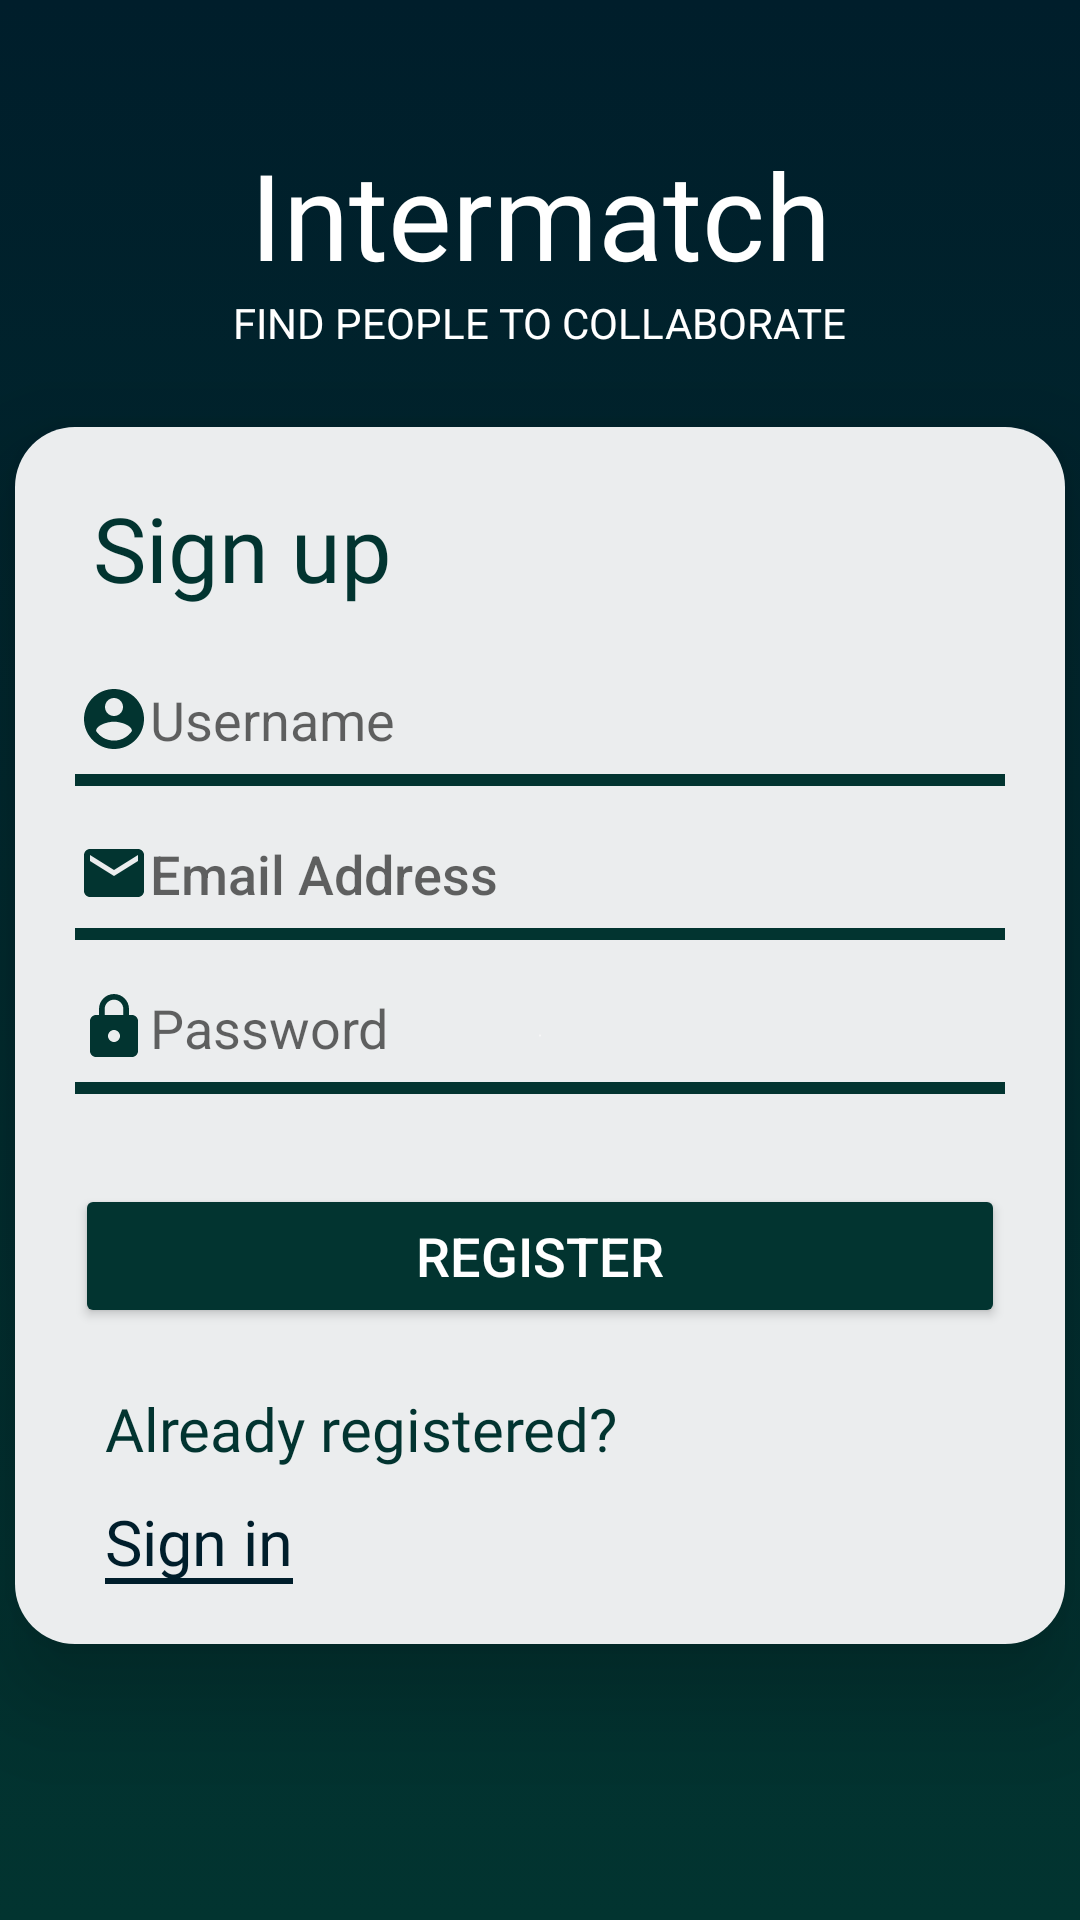

This screen was rendered from an Android layout file. Write that file and the resources it references.
<!-- AndroidManifest.xml: application theme Theme.Intermatch -->
<!-- res/layout/activity_register.xml -->
<?xml version="1.0" encoding="utf-8"?>
<androidx.constraintlayout.widget.ConstraintLayout xmlns:android="http://schemas.android.com/apk/res/android"
    xmlns:app="http://schemas.android.com/apk/res-auto"
    xmlns:tools="http://schemas.android.com/tools"
    android:layout_width="match_parent"
    android:layout_height="match_parent"

    tools:context=".MainActivity"
    android:background="@drawable/layout_deisgn">

    <ImageButton
        android:id="@+id/backbutton"
        android:layout_width="wrap_content"
        android:layout_height="wrap_content"
        android:background="@drawable/ic_baseline_arrow_back_ios_24"
        android:padding="20dp"
        tools:layout_editor_absoluteX="16dp"
        tools:layout_editor_absoluteY="16dp" />

    <TextView
        android:id="@+id/textView"
        android:layout_width="wrap_content"
        android:layout_height="wrap_content"
        android:fontFamily="@font/spicy_rice"
        android:text="Intermatch"
        android:textColor="@color/white"
        android:textSize="40sp"
        app:layout_constraintBottom_toTopOf="@+id/layout"
        app:layout_constraintEnd_toEndOf="parent"
        app:layout_constraintStart_toStartOf="parent"
        app:layout_constraintTop_toTopOf="parent" />

    <TextView
        android:layout_width="wrap_content"
        android:layout_height="wrap_content"
        android:fontFamily="@font/syncopate_bold"
        android:text="FIND PEOPLE TO COLLABORATE"
        android:textColor="@color/white"
        app:layout_constraintBottom_toTopOf="@+id/layout"
        app:layout_constraintEnd_toEndOf="parent"
        app:layout_constraintStart_toStartOf="parent"
        app:layout_constraintTop_toBottomOf="@+id/textView"
        app:layout_constraintVertical_bias="0.0" />

    <LinearLayout
        android:id="@+id/layout"
        android:layout_width="350dp"
        android:layout_height="wrap_content"

        android:layout_gravity="center"

        android:background="@drawable/sign_up_design"
        android:elevation="20dp"
        android:orientation="vertical"
        android:padding="20dp"
        android:layout_marginTop="50dp"
        app:layout_constraintBottom_toBottomOf="parent"
        app:layout_constraintEnd_toEndOf="parent"
        app:layout_constraintStart_toStartOf="parent"
        app:layout_constraintTop_toTopOf="parent">


        <TextView
            android:id="@+id/signup_text"

            android:layout_width="match_parent"

            android:layout_height="wrap_content"

            android:elevation="10dp"
            android:fontFamily="@font/lato_bold"
            android:paddingStart="6dp"
            android:text="Sign up"
            android:textAlignment="viewStart"
            android:textColor="#023430"
            android:textSize="30sp" />

        <EditText
            android:id="@+id/username"
            android:layout_width="match_parent"
            android:layout_height="wrap_content"
            android:hint="Username"
            android:inputType="text"
            android:layout_marginTop="15dp"
            android:background="@drawable/custom_input"
            android:drawableStart="@drawable/profile_icon"
            android:paddingRight="10dp"
            android:paddingBottom="10dp"
            android:paddingTop="10dp"
            android:paddingStart="1dp"/>

        <EditText
            android:id="@+id/email"
            android:layout_width="match_parent"
            android:layout_height="wrap_content"
            android:layout_marginTop="7dp"
            android:background="@drawable/custom_input"
            android:drawableStart="@drawable/mail_icon"
            android:fontFamily="sans-serif-medium"

            android:hint="Email Address"
            android:inputType="textEmailAddress"
            android:paddingRight="10dp"
            android:paddingBottom="10dp"
            android:paddingTop="10dp"
            android:paddingStart="1dp"
            tools:layout_editor_absoluteX="251dp"
            tools:layout_editor_absoluteY="619dp" />


        <EditText
            android:id="@+id/password"
            android:layout_width="match_parent"
            android:layout_height="wrap_content"
            android:layout_marginTop="7dp"
            android:background="@drawable/custom_input"
            android:drawableStart="@drawable/password_icon"
            android:hint="@string/password"
            android:inputType="textPassword"
            android:paddingRight="10dp"
            android:paddingBottom="10dp"
            android:paddingTop="10dp"
            android:paddingStart="1dp" />

        <Button
            android:id="@+id/signButton"
            android:layout_width="match_parent"
            android:layout_height="wrap_content"
            android:layout_gravity="center_horizontal"
            android:layout_marginTop="30dp"
            android:textColor="@color/white"
            android:text="@string/register"
            android:backgroundTint="#023430"
            android:textSize="18sp"
            />


        <TextView
            android:layout_marginTop="20dp"
            android:layout_marginStart="10dp"
            android:layout_width="match_parent"
            android:layout_height="wrap_content"
            android:text="@string/already_registered"
            android:textColor="#023430"
            android:fontFamily="@font/lato_bold"
            android:textSize="20sp"/>
        <TextView
            android:id="@+id/signin"
            android:layout_width="wrap_content"
            android:layout_height="wrap_content"
            android:layout_marginTop="10dp"
            android:layout_marginStart="10dp"
            android:textSize="21sp"
            android:fontFamily = "@font/lato_bold"
            android:textColor="#001E2B"
            android:background="@drawable/sign_in"
            android:text="@string/sign_in"/>
    </LinearLayout>







</androidx.constraintlayout.widget.ConstraintLayout>
<!-- resources referenced by this layout -->
<resources>
  <!-- drawable custom_input (drawable) -->
  <?xml version="1.0" encoding="utf-8"?>
  <layer-list xmlns:android="http://schemas.android.com/apk/res/android">
  
  
      <item
          android:state_enabled="true"
          android:top="-8dp"
          android:left="-8dp"
          android:right="-8dp">
          <shape>
  
              <stroke android:color="#023430" android:width="4dp"/>
  
  
          </shape>
      </item>
  </layer-list>
  <!-- drawable layout_deisgn (drawable) -->
  <?xml version="1.0" encoding="utf-8"?>
  <selector xmlns:android="http://schemas.android.com/apk/res/android">
      <item android:state_enabled="true">
          <shape>
              <gradient
                  android:type="linear"
                  android:angle="90"
                  android:startColor="#023430"
                  android:endColor="#001E2B"/>
          </shape>
      </item>
  </selector>
  <!-- drawable mail_icon (drawable) -->
  <vector android:height="24dp" android:tint="#023430"
      android:viewportHeight="24" android:viewportWidth="24"
      android:width="24dp" xmlns:android="http://schemas.android.com/apk/res/android"
      >
      <path android:fillColor="@android:color/darker_gray" android:pathData="M20,4L4,4c-1.1,0 -1.99,0.9 -1.99,2L2,18c0,1.1 0.9,2 2,2h16c1.1,0 2,-0.9 2,-2L22,6c0,-1.1 -0.9,-2 -2,-2zM20,8l-8,5 -8,-5L4,6l8,5 8,-5v2z"/>
  </vector>
  <!-- drawable profile_icon (drawable) -->
  <vector android:height="24dp" android:tint="#023430"
      android:viewportHeight="24" android:viewportWidth="24"
      android:width="24dp" xmlns:android="http://schemas.android.com/apk/res/android">
      <path android:fillColor="@android:color/white" android:pathData="M12,2C6.48,2 2,6.48 2,12s4.48,10 10,10 10,-4.48 10,-10S17.52,2 12,2zM12,5c1.66,0 3,1.34 3,3s-1.34,3 -3,3 -3,-1.34 -3,-3 1.34,-3 3,-3zM12,19.2c-2.5,0 -4.71,-1.28 -6,-3.22 0.03,-1.99 4,-3.08 6,-3.08 1.99,0 5.97,1.09 6,3.08 -1.29,1.94 -3.5,3.22 -6,3.22z"/>
  </vector>
  <!-- drawable sign_in (drawable) -->
  <?xml version="1.0" encoding="utf-8"?>
  <layer-list xmlns:android="http://schemas.android.com/apk/res/android">
      <item
          android:state_enabled="true"
          android:top="-8dp"
          android:left="-8dp"
          android:right="-8dp"
          >
          <shape>
              <stroke android:color="#001E2B" android:width="2dp"/>
          </shape>
      </item>
  </layer-list>
  <!-- drawable sign_up_design (drawable) -->
  <?xml version="1.0" encoding="utf-8"?>
  <selector xmlns:android="http://schemas.android.com/apk/res/android">
      <item android:state_enabled="true">
          <shape>
              <corners android:radius="20dp">
  
              </corners>
              <gradient android:angle="90" android:startColor="#fdfbfb" android:endColor="#ebedee" android:type="radial"> </gradient>
          </shape>
      </item>
  </selector>
  <string name="already_registered">Already registered?</string>
  <string name="password">Password</string>
  <string name="register">register</string>
  <string name="sign_in">Sign in</string>
  <style name="Theme.Intermatch" parent="Base.Theme.AppCompat.Light.DarkActionBar">
          
          <item name="colorPrimary">@color/purple_500</item>
          <item name="colorPrimaryVariant">@color/purple_700</item>
          <item name="colorOnPrimary">@color/white</item>
          
          <item name="colorSecondary">@color/teal_200</item>
          <item name="colorSecondaryVariant">@color/teal_700</item>
          <item name="colorOnSecondary">@color/black</item>
          
          <item name="android:statusBarColor">#001E2B</item>
          
      </style>
  <!-- not gathered from this repository: default colours our renderer supplied (Android Studio template values) -->
  <color name="purple_500">#FF6200EE</color>
  <color name="purple_700">#FF3700B3</color>
  <color name="teal_200">#FF03DAC5</color>
  <color name="teal_700">#FF018786</color>
  <color name="black">#FF000000</color>
  <color name="white">#FFFFFFFF</color>
</resources>
